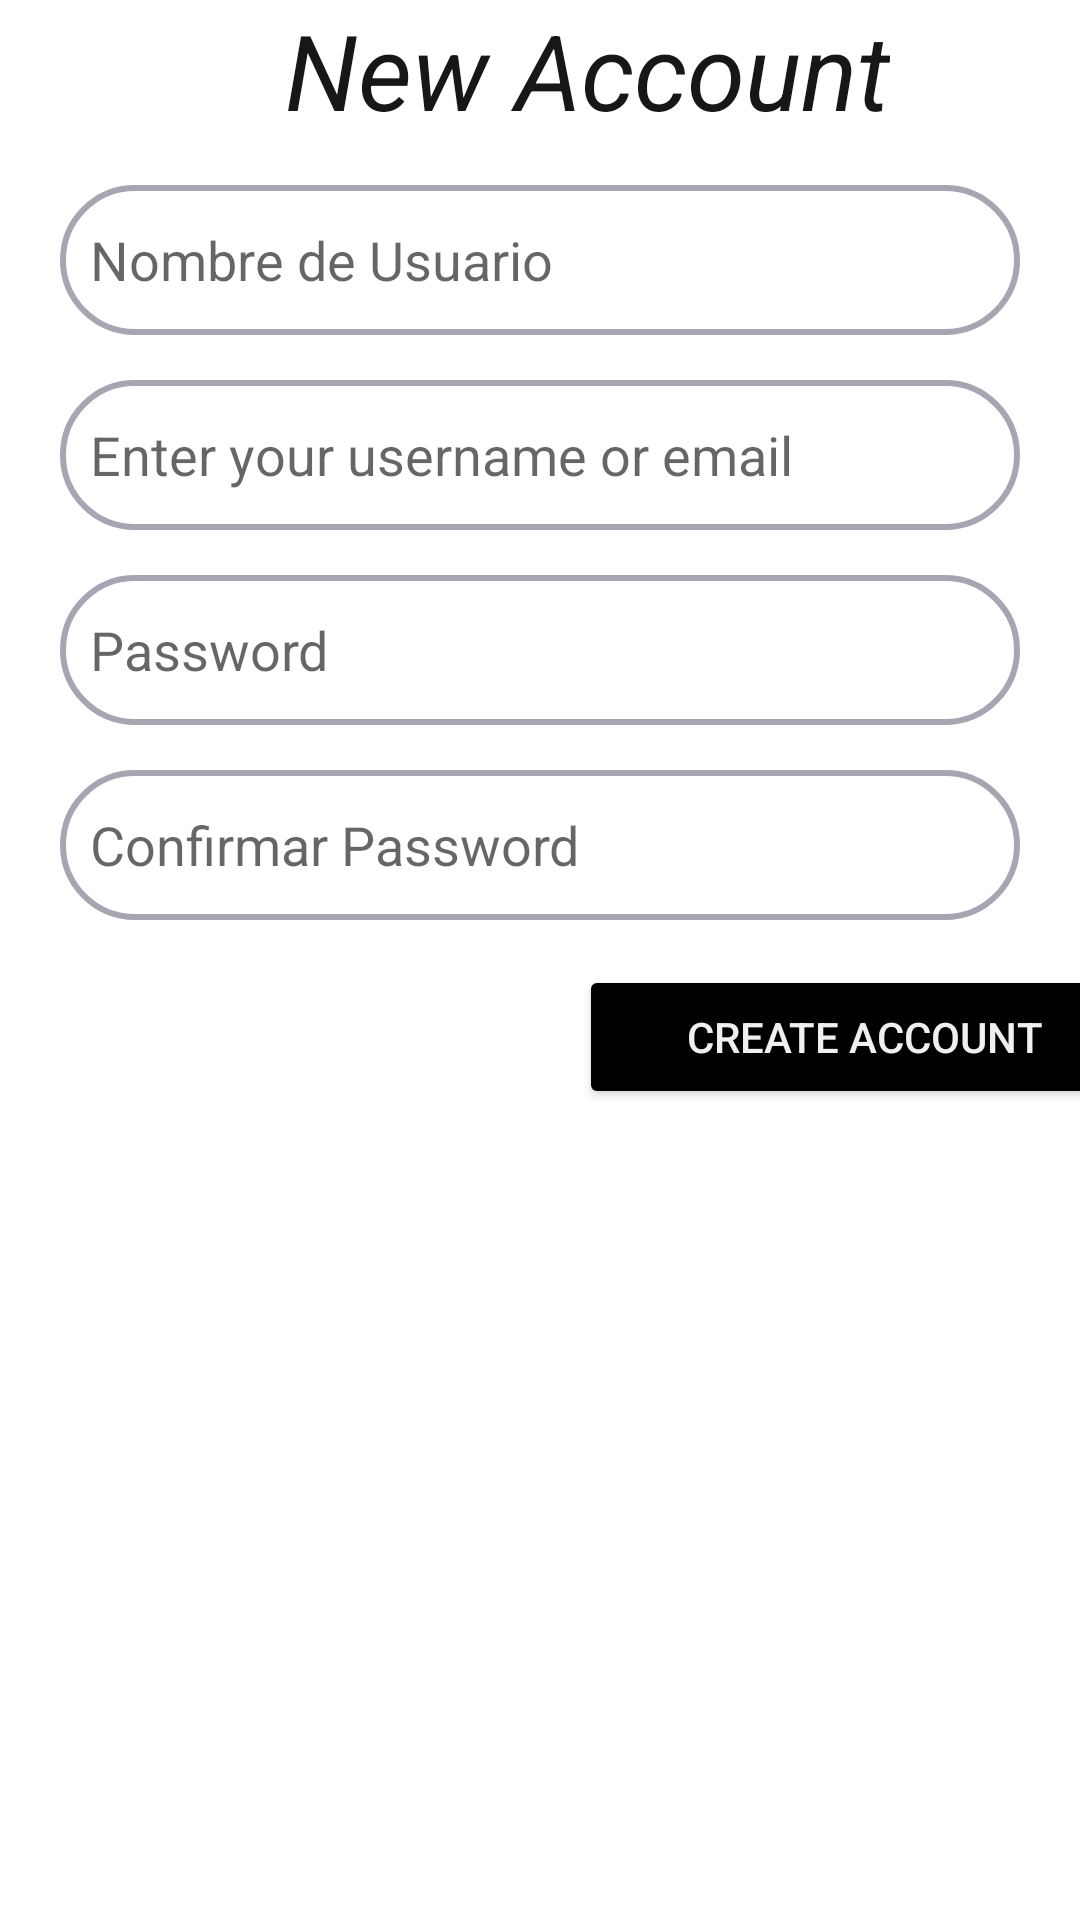

The Android layout XML behind this screen, and the referenced resources:
<!-- AndroidManifest.xml: application theme Theme.Mvvm -->
<!-- res/layout/activity_crear_cuenta.xml -->
<?xml version="1.0" encoding="utf-8"?>
<LinearLayout xmlns:android="http://schemas.android.com/apk/res/android"
    xmlns:app="http://schemas.android.com/apk/res-auto"
    xmlns:tools="http://schemas.android.com/tools"
    android:layout_width="match_parent"
    android:layout_height="match_parent"
    android:orientation="vertical"
    tools:context=".CrearCuentaActivity">


    <TextView
        android:layout_width="wrap_content"
        android:layout_height="wrap_content"
        android:text="New Account"
        android:textSize="35sp"
        android:layout_marginStart="95dp"
        android:textStyle="italic"
        android:textColor="#171717"
        >
    </TextView>


    <EditText
        android:id="@+id/TextUser"
        android:layout_width="match_parent"
        android:maxLines="1"
        android:layout_height="50dp"
        android:layout_marginLeft="20dp"
        android:layout_marginRight="20dp"
        android:layout_marginTop="15dp"
        android:hint="Nombre de Usuario"
        android:ems="10"
        android:background="@drawable/imput_big"
        android:paddingLeft="10dp"
        android:paddingRight="10dp"
        />
    <EditText
        android:id="@+id/NewEmail"
        android:layout_width="match_parent"
        android:maxLines="1"
        android:layout_height="50dp"
        android:layout_marginLeft="20dp"
        android:layout_marginRight="20dp"
        android:layout_marginTop="15dp"
        android:hint="@string/enter_your_username_or_email"
        android:ems="10"
        android:background="@drawable/imput_big"
        android:inputType="textEmailAddress"
        android:paddingLeft="10dp"
        android:paddingRight="10dp"
        />
    <EditText
        android:id="@+id/Pass1"
        android:layout_width="match_parent"
        android:maxLines="1"
        android:layout_height="50dp"
        android:layout_marginLeft="20dp"
        android:layout_marginRight="20dp"
        android:layout_marginTop="15dp"
        android:hint="Password"
        android:inputType="textPassword"
        android:ems="10"
        android:background="@drawable/imput_big"

        android:paddingLeft="10dp"
        android:paddingRight="10dp"
        />
    <EditText
        android:id="@+id/Pass2"
        android:layout_width="match_parent"
        android:maxLines="1"
        android:layout_height="50dp"
        android:layout_marginLeft="20dp"
        android:layout_marginRight="20dp"
        android:layout_marginTop="15dp"

        android:hint="Confirmar Password"
        android:ems="10"
        android:background="@drawable/imput_big"
        android:inputType="textPassword"
        android:paddingLeft="10dp"
        android:paddingRight="10dp"
        />

    <Button
        android:id="@+id/btnAccount"
        android:layout_width="190dp"
        android:textColor="#EFEFEF"
        android:backgroundTint="@color/black"
        android:text="Create Account"
        android:layout_height="wrap_content"
        android:layout_marginStart="193dp"
        android:layout_marginTop="15dp"
        >

    </Button>
</LinearLayout>
<!-- resources referenced by this layout -->
<resources>
  <color name="black">#FF000000</color>
  <!-- drawable imput_big (drawable) -->
  <?xml version="1.0" encoding="utf-8"?>
  <shape xmlns:android="http://schemas.android.com/apk/res/android">
  
      <stroke android:color="@color/Log" android:width="2dp"/>
      <corners android:radius="70dp"/>
  
  </shape>
  <string name="enter_your_username_or_email">Enter your username or email</string>
  <style name="Theme.Mvvm" parent="Theme.MaterialComponents.DayNight.NoActionBar">
          
          <item name="colorPrimary">@color/purple_500</item>
          <item name="colorPrimaryVariant">@color/purple_700</item>
          <item name="colorOnPrimary">@color/white</item>
          
          <item name="colorSecondary">@color/teal_200</item>
          <item name="colorSecondaryVariant">@color/teal_700</item>
          <item name="colorOnSecondary">@color/black</item>
          
          <item name="android:statusBarColor">?attr/colorPrimaryVariant</item>
          
      </style>
  <color name="Log">#A6A6B3</color>
  <color name="purple_500">#FF6200EE</color>
  <color name="purple_700">#FF3700B3</color>
  <color name="white">#FEFFFF</color>
  <color name="teal_200">#FF03DAC5</color>
  <color name="teal_700">#FF018786</color>
</resources>
